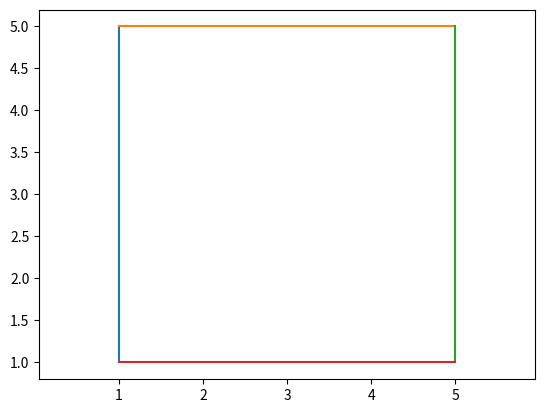

This figure's Python source:
import matplotlib.pyplot as plt #импорт модуля pyplot
import numpy as np


plt.plot([1, 1,],[1, 5,])
plt.plot([1, 5], [5, 5])
plt.plot([5, 5], [5, 1])
plt.plot([5, 1], [1, 1])

plt.axis('equal')
plt.savefig('dfgh.png')